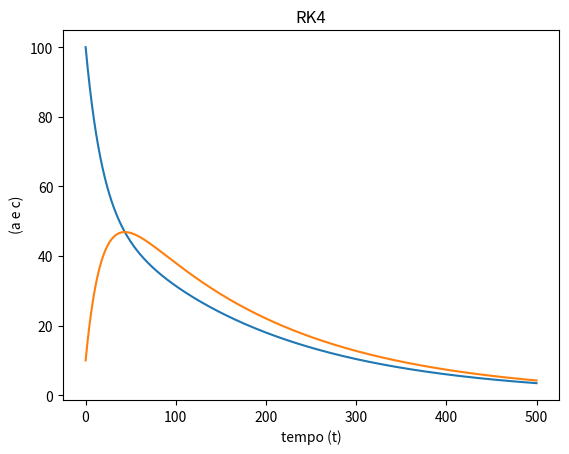

The script that saved this image:
import matplotlib.pyplot as plt


def kUM1(a, c):
    return 0.02 * c - 0.03 * a


def kDOIS1(a, c, k1):
    return 0.02 * (c + k1 / 2) - 0.03 * (a + k1 / 2)


def kTRES1(a, c, k2):
    return 0.02 * (c + k2 / 2) - 0.03 * (a + k2 / 2)


def kQUATRO1(a, c, k3):
    return 0.02 * (c + k3) - 0.03 * (a + k3)


def kUM2(a, c):
    return 0.03 * a - (0.01 + 0.02) * c


def kDOIS2(a, c, k1):
    return 0.03 * (a + k1 / 2) - (0.01 + 0.02) * (c + k1 / 2)


def kTRES2(a, c, k2):
    return 0.03 * (a + k2 / 2) - (0.01 + 0.02) * (c + k2 / 2)


def kQUATRO2(a, c, k3):
    return 0.03 * (a + k3) - (0.01 + 0.02) * (c + k3)


h = 0.001
t = 0.1
k11 = 0
k12 = 0
k13 = 0
k14 = 0


k21 = 0
k22 = 0 
k23 = 0
k24 = 0


a = 100 
c = 10
auxa = 0 
auxc = 0


err = 500


plt.ioff()


at=[]
axa=[]
axc=[]


while t < 500:

    
    auxa = a
    auxc = c


    k11 = h * kUM1 (a, c)
    k21 = h * kUM2 (a, c)


    k12 = h * kDOIS1 (a, c, k11)
    k22 = h * kDOIS2 (a, c, k21)


    k13 = h * kTRES1 (a, c, k12)
    k23 = h * kTRES2 (a, c, k22)


    k14 = h * kQUATRO1(a, c, k13)
    k24 = h * kQUATRO2(a, c, k23)


    print('t:{}     a:{}     c:{}     erro:{}'.format(t,a,c,err))
    at.append(t)
    axc.append(c)
    axa.append(a)
    a = a + (k11 + 2 * k12 + 2 * k13 + k14) / 6
    c = c  + (k21 + 2 * k22 + 2 * k23 + k24) / 6
    err = (c - auxa) / auxa + (a - auxc) / auxc
    t = t + h


plt.plot(at, axa, label = 'a') #linha azul
plt.plot(at, axc, label = 'c') #linha laranja
plt.xlabel('tempo (t)')
plt.ylabel(' (a e c)')
plt.title('RK4')
plt.show()